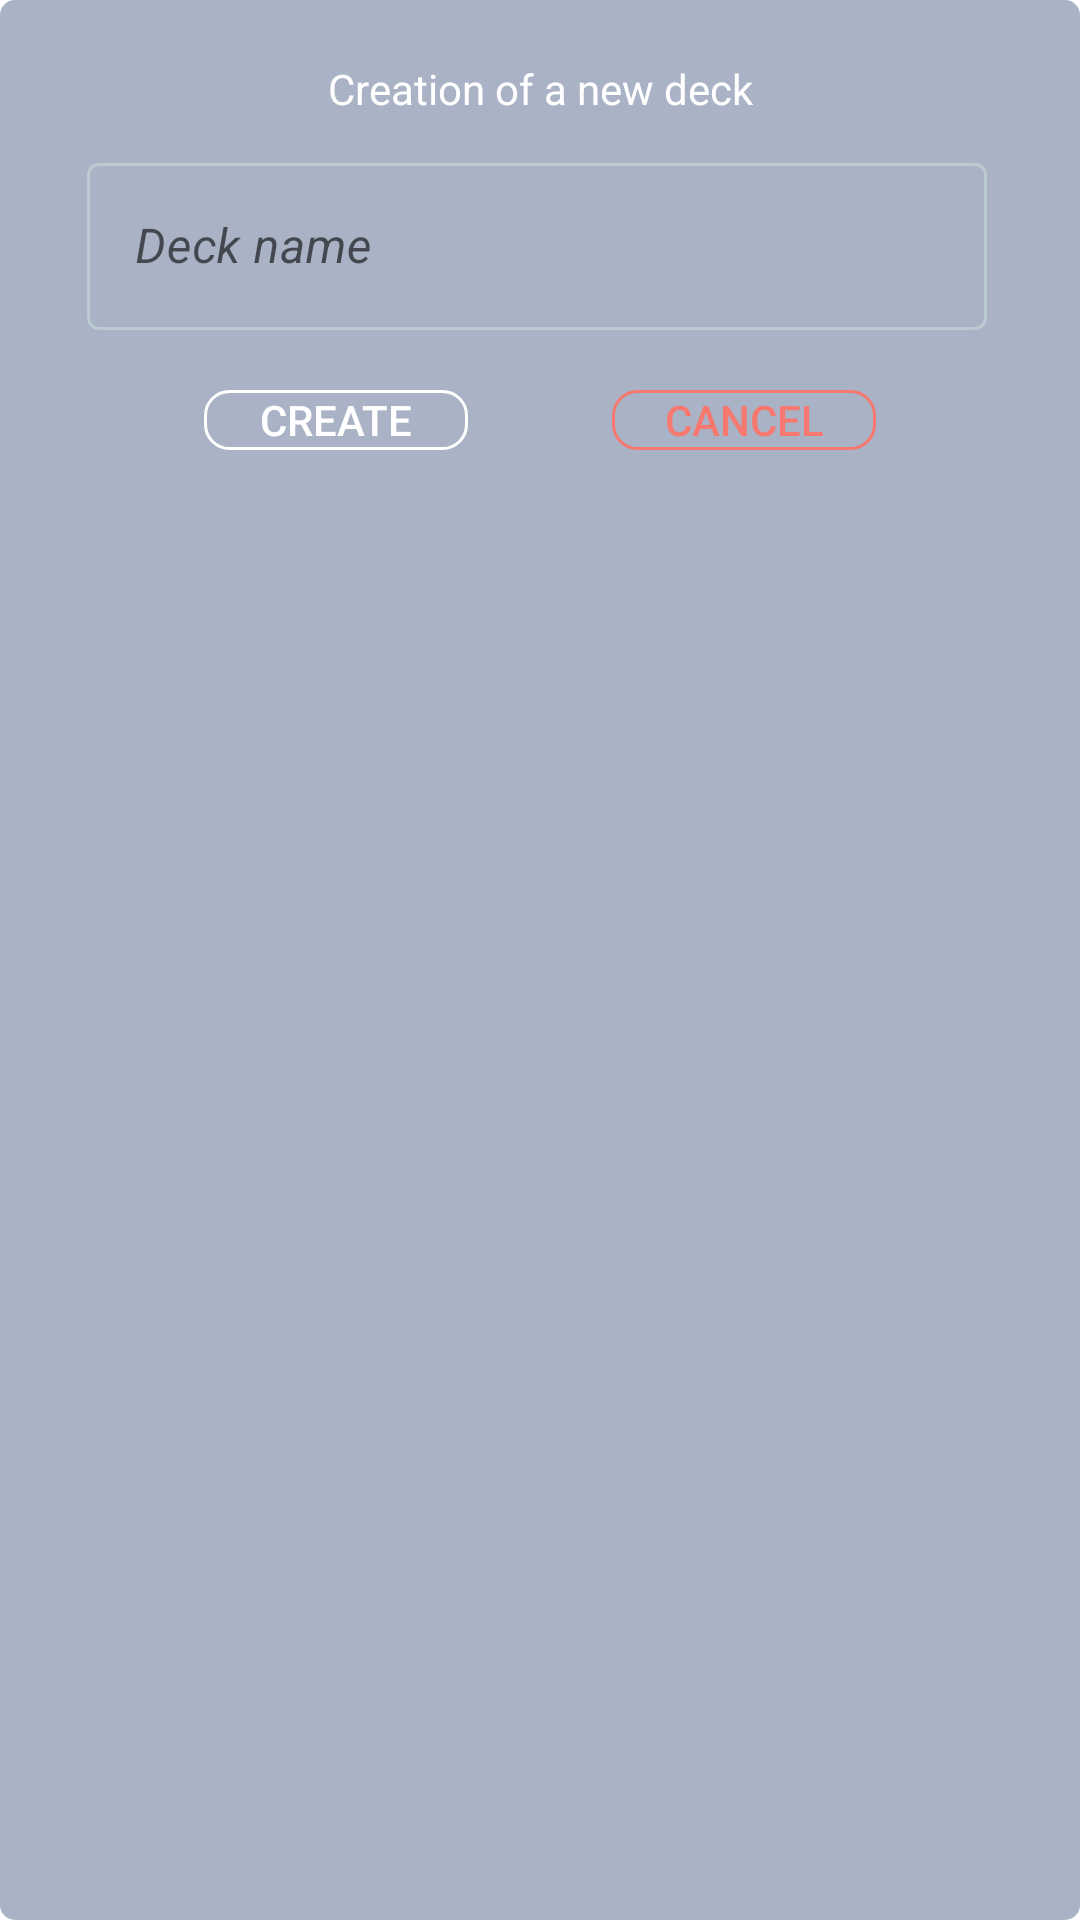

This screen was rendered from an Android layout file. Write that file and the resources it references.
<!-- AndroidManifest.xml: application theme Theme.Milim -->
<!-- res/layout/dialog_deck_creation.xml -->
<?xml version="1.0" encoding="utf-8"?>
<androidx.constraintlayout.widget.ConstraintLayout xmlns:android="http://schemas.android.com/apk/res/android"
    xmlns:app="http://schemas.android.com/apk/res-auto"
    xmlns:tools="http://schemas.android.com/tools"
    android:layout_width="match_parent"
    android:layout_height="match_parent"
    android:background="@drawable/dialog_background"
    android:padding="20dp">


    <com.google.android.material.textfield.TextInputLayout
        android:id="@+id/create_new_deck_wrapper"
        style="@style/Widget.MaterialComponents.TextInputLayout.OutlinedBox"
        android:layout_width="wrap_content"
        android:layout_height="wrap_content"
        android:layout_marginTop="10dp"
        android:background="@android:color/transparent"
        android:hint="Deck name"
        app:boxBackgroundColor="@android:color/transparent"
        app:boxBackgroundMode="outline"
        app:boxStrokeColor="@color/text_input_layout_edition_word"
        app:hintTextColor="@color/hint"
        app:layout_constraintEnd_toEndOf="parent"
        app:layout_constraintHorizontal_bias="0.442"
        app:layout_constraintStart_toStartOf="parent"
        app:layout_constraintTop_toBottomOf="@+id/textViewDialogCreationTitle">

        <EditText
            android:id="@+id/editTextDeckName"
            android:layout_width="wrap_content"
            android:layout_height="wrap_content"
            android:layout_marginTop="20dp"
            android:ems="10"
            android:inputType="textMultiLine"
            android:minWidth="300dp"
            android:textColor="#ffffff"
            android:textColorHint="#8A9EE3EC"
            android:textCursorDrawable="@null"
            android:textStyle="italic" />
    </com.google.android.material.textfield.TextInputLayout>

    <TextView
        android:id="@+id/textViewDialogCreationTitle"
        android:layout_width="wrap_content"
        android:layout_height="wrap_content"
        android:text="Creation of a new deck"
        android:textColor='@android:color/white'
        app:layout_constraintEnd_toEndOf="parent"
        app:layout_constraintStart_toStartOf="parent"
        app:layout_constraintTop_toTopOf="parent" />

    <Button
        android:id="@+id/buttonCreateDeck"
        android:layout_width="wrap_content"
        android:layout_height="wrap_content"
        android:layout_marginTop="20dp"
        android:background="@drawable/dialog_button_background"
        android:minHeight="20dp"
        android:text="Create"
        android:textColor="@android:color/white"
        app:backgroundTint="@null"
        app:layout_constraintEnd_toStartOf="@+id/buttonCancelDeckCreation"
        app:layout_constraintHorizontal_bias="0.5"
        app:layout_constraintStart_toStartOf="parent"
        app:layout_constraintTop_toBottomOf="@+id/create_new_deck_wrapper" />

    <Button
        android:id="@+id/buttonCancelDeckCreation"
        android:layout_width="wrap_content"
        android:layout_height="wrap_content"
        android:layout_marginTop="20dp"
        android:background="@drawable/dialog_button_background_red_stroke"
        android:minHeight="20dp"
        android:text="Cancel"
        android:textColor="@color/red_stroke_button"
        app:backgroundTint="@null"
        app:layout_constraintEnd_toEndOf="parent"
        app:layout_constraintHorizontal_bias="0.5"
        app:layout_constraintStart_toEndOf="@+id/buttonCreateDeck"
        app:layout_constraintTop_toBottomOf="@+id/create_new_deck_wrapper" />
</androidx.constraintlayout.widget.ConstraintLayout>
<!-- resources referenced by this layout -->
<resources>
  <color name="hint">#B3C0D6D8</color>
  <color name="red_stroke_button">#F7786F</color>
  <!-- drawable dialog_background (drawable) -->
  <?xml version="1.0" encoding="utf-8"?>
  <shape xmlns:android="http://schemas.android.com/apk/res/android"
      android:shape="rectangle">
      <solid
          android:color="@color/dialog_background" />
      <corners
          android:radius="5dp" />
  </shape>
  <!-- drawable dialog_button_background (drawable) -->
  <?xml version="1.0" encoding="utf-8"?>
  <shape xmlns:android="http://schemas.android.com/apk/res/android"
      android:shape="rectangle">
      <size
          android:height="10dp" />
      <stroke
          android:color="#FFFFFF"
          android:width="1dp" />
      <corners
          android:radius="8dp" />
  
  </shape>
  <!-- drawable dialog_button_background_red_stroke (drawable) -->
  <?xml version="1.0" encoding="utf-8"?>
  <shape xmlns:android="http://schemas.android.com/apk/res/android"
      android:shape="rectangle">
      <size
          android:height="10dp" />
      <stroke
          android:color="@color/red_stroke_button"
          android:width="1dp"/>
      <corners
          android:radius="8dp" />
  
  </shape>
  <style name="Theme.Milim" parent="Theme.MaterialComponents.DayNight.NoActionBar">
          
          <item name="colorPrimary">@color/purple_500</item>
          <item name="colorPrimaryVariant">#505050</item>
          <item name="colorOnPrimary">@color/white</item>
          
          <item name="colorSecondary">#F8DAB959</item>
          <item name="colorSecondaryVariant">@color/teal_700</item>
          <item name="colorOnSecondary">@color/black</item>
          
          <item name="android:statusBarColor" tools:targetApi="l">?attr/colorPrimaryVariant</item>
          
      </style>
  <color name="dialog_background">#B08391AC</color>
  <color name="purple_500">#FF6200EE</color>
  <color name="white">#FFFFFFFF</color>
  <color name="teal_700">#FF018786</color>
  <color name="black">#FF000000</color>
</resources>
